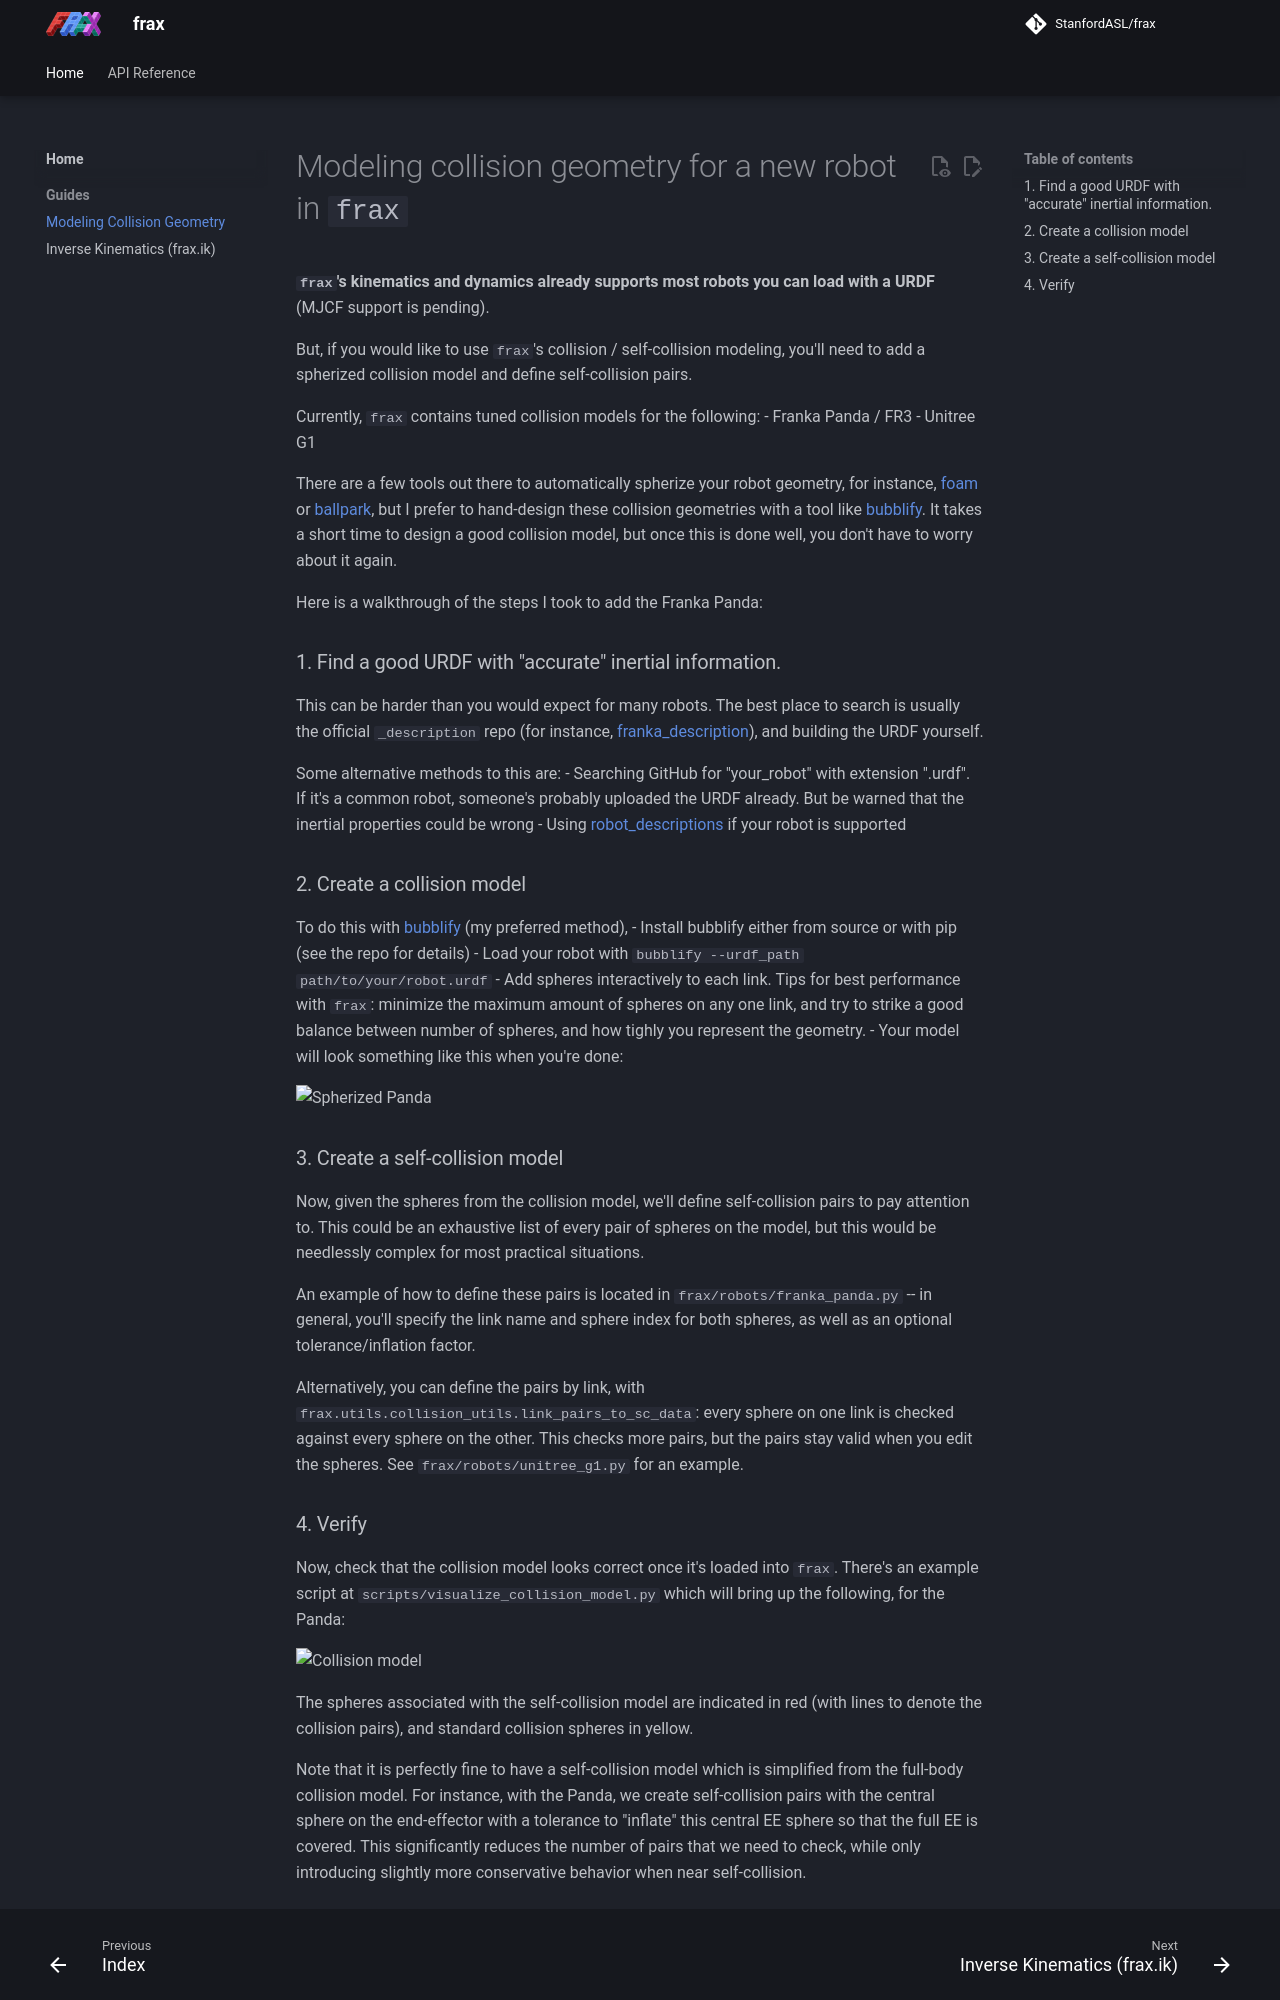

repository: StanfordASL/frax · page: modeling_collision/index.html · generator: mkdocs

# Modeling collision geometry for a new robot in `frax`

**`frax`'s kinematics and dynamics already supports most robots you can load with a URDF** (MJCF support is pending).

But, if you would like to use `frax`'s collision / self-collision modeling, you'll need to add a spherized collision model and define self-collision pairs. 

Currently, `frax` contains tuned collision models for the following:
- Franka Panda / FR3
- Unitree G1

There are a few tools out there to automatically spherize your robot geometry, for instance, [foam](https://github.com/CoMMALab/foam) or [ballpark](https://github.com/chungmin99/ballpark), but I prefer to hand-design these collision geometries with a tool like [bubblify](https://github.com/bheijden/bubblify). It takes a short time to design a good collision model, but once this is done well, you don't have to worry about it again.

Here is a walkthrough of the steps I took to add the Franka Panda:

### 1. Find a good URDF with "accurate" inertial information. 
This can be harder than you would expect for many robots. The best place to search is usually the official `_description` repo (for instance, [franka_description](https://github.com/frankarobotics/franka_description)), and building the URDF yourself.

Some alternative methods to this are:
- Searching GitHub for "your_robot" with extension ".urdf". If it's a common robot, someone's probably uploaded the URDF already. But be warned that the inertial properties could be wrong
- Using [robot_descriptions](https://github.com/robot-descriptions/robot_descriptions.py) if your robot is supported

### 2. Create a collision model
To do this with [bubblify](https://github.com/bheijden/bubblify) (my preferred method),
- Install bubblify either from source or with pip (see the repo for details)
- Load your robot with `bubblify --urdf_path path/to/your/robot.urdf`
- Add spheres interactively to each link. Tips for best performance with `frax`: minimize the maximum amount of spheres on any one link, and try to strike a good balance between number of spheres, and how tighly you represent the geometry.
- Your model will look something like this when you're done:

<img src="https://github.com/user-attachments/assets/f097b577-1197-4c7f-9392-a4b193df72ac" alt="Spherized Panda" height="300">

### 3. Create a self-collision model
Now, given the spheres from the collision model, we'll define self-collision pairs to pay attention to. This could be an exhaustive list of every pair of spheres on the model, but this would be needlessly complex for most practical situations. 

An example of how to define these pairs is located in `frax/robots/franka_panda.py` -- in general, you'll specify the link name and sphere index for both spheres, as well as an optional tolerance/inflation factor.

Alternatively, you can define the pairs by link, with `frax.utils.collision_utils.link_pairs_to_sc_data`: every sphere on one link is checked against every sphere on the other. This checks more pairs, but the pairs stay valid when you edit the spheres. See `frax/robots/unitree_g1.py` for an example.
